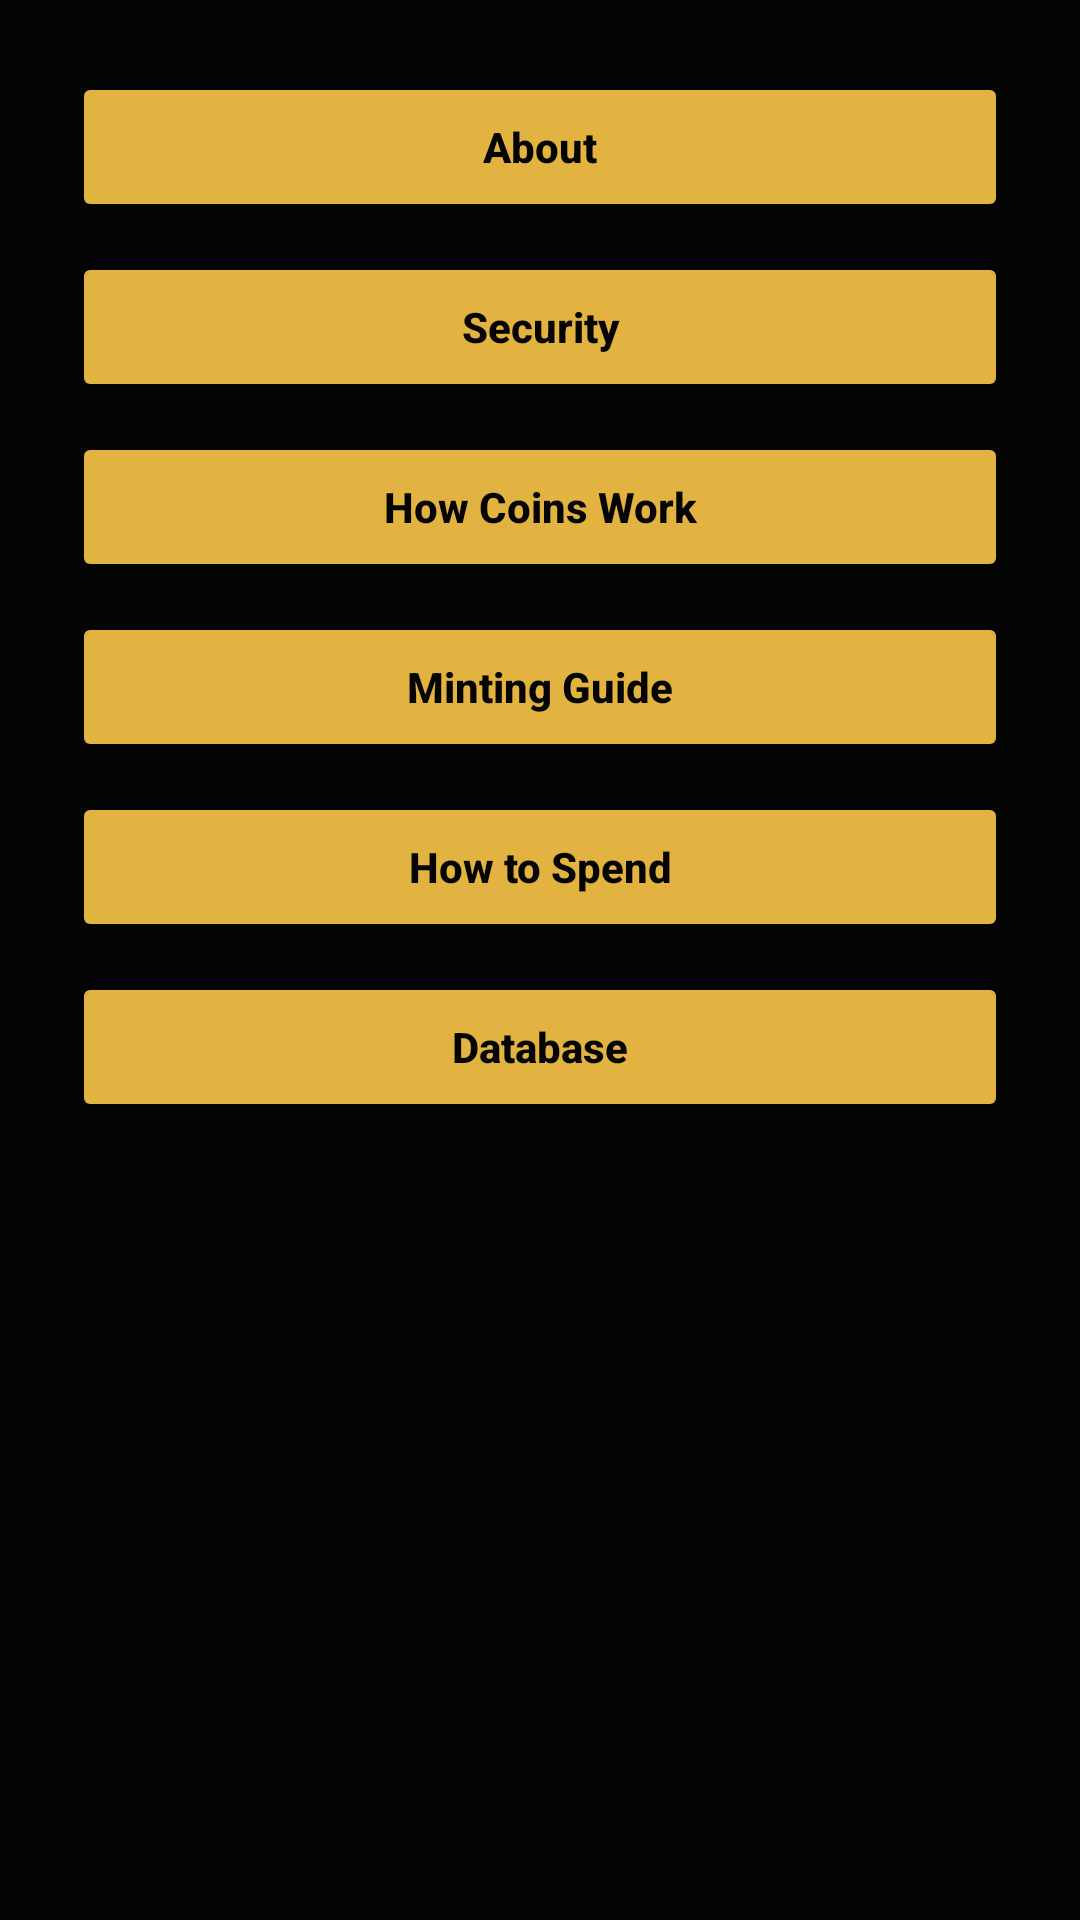

Reconstruct the res/layout file that produces this screen, plus the resources it refers to.
<!-- AndroidManifest.xml: application theme Theme.MaterialComponents.DayNight.NoActionBar -->
<!-- res/layout/activity_info_menu.xml -->
<LinearLayout xmlns:android="http://schemas.android.com/apk/res/android"
    android:orientation="vertical"
    android:padding="24dp"
    android:layout_width="match_parent"
    android:layout_height="match_parent"
    android:background="@color/dnaucash_black">

    <Button
        android:id="@+id/buttonAbout"
        android:layout_width="match_parent"
        android:layout_height="50dp"
        android:layout_marginBottom="10dp"
        android:backgroundTint="@color/dnaucash_gold"
        android:text="About"
        android:textAllCaps="false"
        android:textColor="@color/dnaucash_black"
        android:textStyle="bold" />

    <Button
        android:id="@+id/buttonSecurity"
        android:layout_width="match_parent"
        android:layout_height="50dp"
        android:layout_marginBottom="10dp"
        android:backgroundTint="@color/dnaucash_gold"
        android:text="Security"
        android:textAllCaps="false"
        android:textColor="@color/dnaucash_black"
        android:textStyle="bold" />

    <Button
        android:id="@+id/buttonHowCoinsWork"
        android:layout_width="match_parent"
        android:layout_height="50dp"
        android:layout_marginBottom="10dp"
        android:backgroundTint="@color/dnaucash_gold"
        android:text="How Coins Work"
        android:textAllCaps="false"
        android:textColor="@color/dnaucash_black"
        android:textStyle="bold" />

    <Button
        android:id="@+id/buttonMintingGuide"
        android:layout_width="match_parent"
        android:layout_height="50dp"
        android:layout_marginBottom="10dp"
        android:backgroundTint="@color/dnaucash_gold"
        android:text="Minting Guide"
        android:textAllCaps="false"
        android:textColor="@color/dnaucash_black"
        android:textStyle="bold" />

    <Button
        android:id="@+id/buttonSpend"
        android:layout_width="match_parent"
        android:layout_height="50dp"
        android:backgroundTint="@color/dnaucash_gold"
        android:text="How to Spend"
        android:textAllCaps="false"
        android:textColor="@color/dnaucash_black"
        android:textStyle="bold" />

    <Button
        android:id="@+id/buttonDatabase"
        android:layout_width="match_parent"
        android:layout_height="50dp"
        android:layout_marginTop="10dp"
        android:backgroundTint="@color/dnaucash_gold"
        android:text="Database"
        android:textAllCaps="false"
        android:textColor="@color/dnaucash_black"
        android:textStyle="bold" />

</LinearLayout>
<!-- resources referenced by this layout -->
<resources>
  <color name="dnaucash_black">#050505</color>
  <color name="dnaucash_gold">#E3B341</color>
</resources>
